The GitHub repository javapa2022/Software-enfermedades-de-hojas-de-paltas contains a labelled image folder "Avocado Augmneted_Dataset" with 2 categories: disease, healthy. Examples follow, each with its label.

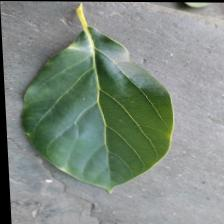
Label: disease

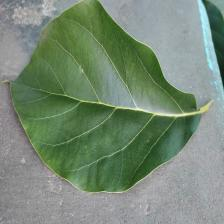
Label: healthy

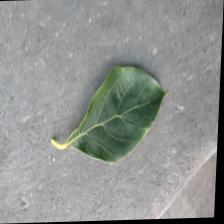
Label: healthy

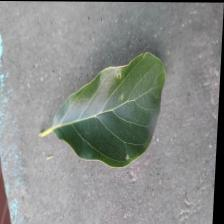
Label: disease

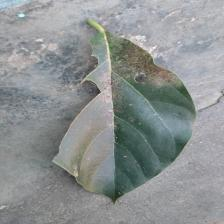
Label: disease

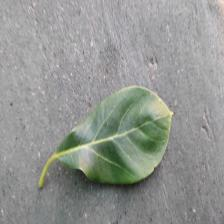
Label: healthy
